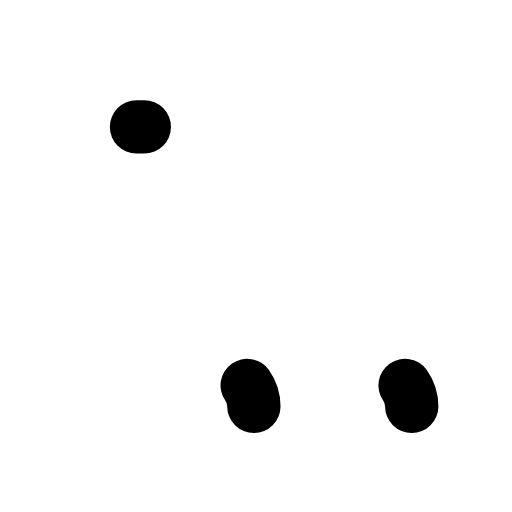
t = 0.00 s
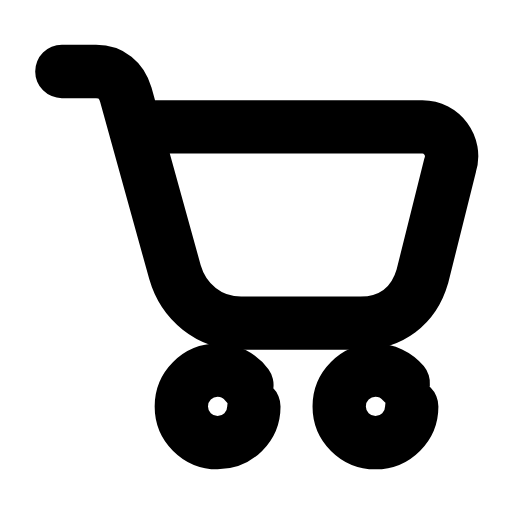
t = 0.26 s
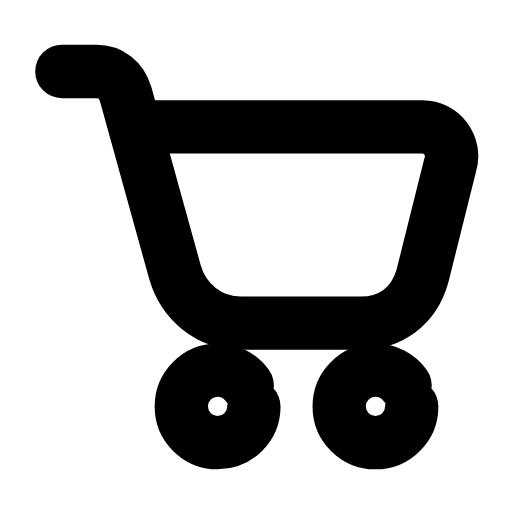
t = 0.50 s
t = 0.73 s: frame unchanged from t = 0.50 s, image omitted
t = 1.00 s: frame unchanged from t = 0.50 s, image omitted
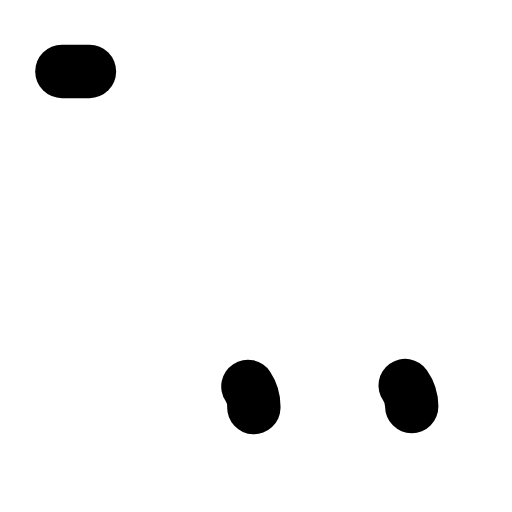
t = 1.26 s

The animated SVG that drew these frames (rendered in a browser with its animation timeline set to each time). Animation: 3 SMIL elements (animate=3); one cycle of 1.50 s, repeats indefinitely.

<svg xmlns="http://www.w3.org/2000/svg" width="24" height="24" viewBox="0 0 24 24" fill="none"><g transform="translate(0 -0.75)"><path stroke="currentColor" stroke-width="2.5" stroke-linecap="round" stroke-linejoin="round" fill="none" d="M2.9 4.1L4.5 4.1C5.2 4.1 5.7 4.5 5.9 5.2L8.2 13.5C8.6 14.9 9.8 15.9 11.3 15.9L16.9 15.9C18.3 15.9 19.4 15.1 19.8 13.7L21.1 8.5C21.4 7.6 20.7 6.7 19.8 6.7L6.4 6.7" pathLength="1" stroke-dasharray="1"><animate attributeName="stroke-dashoffset" values="1;1;0;0;0;0;1;1;1" keyTimes="0;0;0.189;0.45;0.6;0.774;0.9;0.9;1" dur="1.5s" repeatCount="indefinite" calcMode="spline" keySplines="0.16 1 0.3 1;0.16 1 0.3 1;0.16 1 0.3 1;0.16 1 0.3 1;0.16 1 0.3 1;0.16 1 0.3 1;0.16 1 0.3 1;0.16 1 0.3 1"/></path><circle stroke="currentColor" stroke-width="2.5" stroke-linecap="round" stroke-linejoin="round" fill="none" cx="10.2" cy="19.8" r="1.7" pathLength="1" stroke-dasharray="1"><animate attributeName="stroke-dashoffset" values="1;1;0;0;0;0;1;1;1" keyTimes="0;0.0315;0.2205;0.45;0.6;0.753;0.879;0.9;1" dur="1.5s" repeatCount="indefinite" calcMode="spline" keySplines="0.16 1 0.3 1;0.16 1 0.3 1;0.16 1 0.3 1;0.16 1 0.3 1;0.16 1 0.3 1;0.16 1 0.3 1;0.16 1 0.3 1;0.16 1 0.3 1"/></circle><circle stroke="currentColor" stroke-width="2.5" stroke-linecap="round" stroke-linejoin="round" fill="none" cx="17.6" cy="19.8" r="1.7" pathLength="1" stroke-dasharray="1"><animate attributeName="stroke-dashoffset" values="1;1;0;0;0;0;1;1;1" keyTimes="0;0.063;0.252;0.45;0.6;0.732;0.858;0.9;1" dur="1.5s" repeatCount="indefinite" calcMode="spline" keySplines="0.16 1 0.3 1;0.16 1 0.3 1;0.16 1 0.3 1;0.16 1 0.3 1;0.16 1 0.3 1;0.16 1 0.3 1;0.16 1 0.3 1;0.16 1 0.3 1"/></circle></g></svg>
